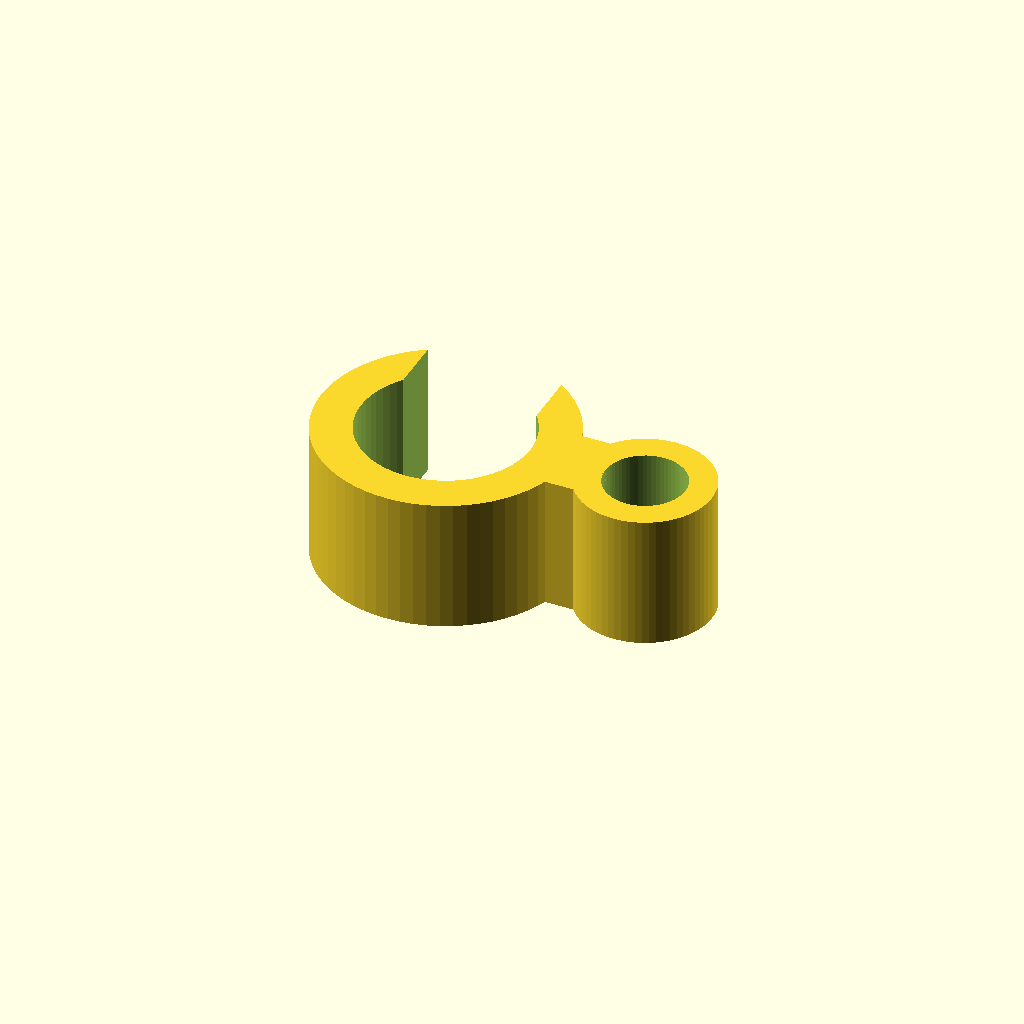
Cell 1: the model at its default parameters.
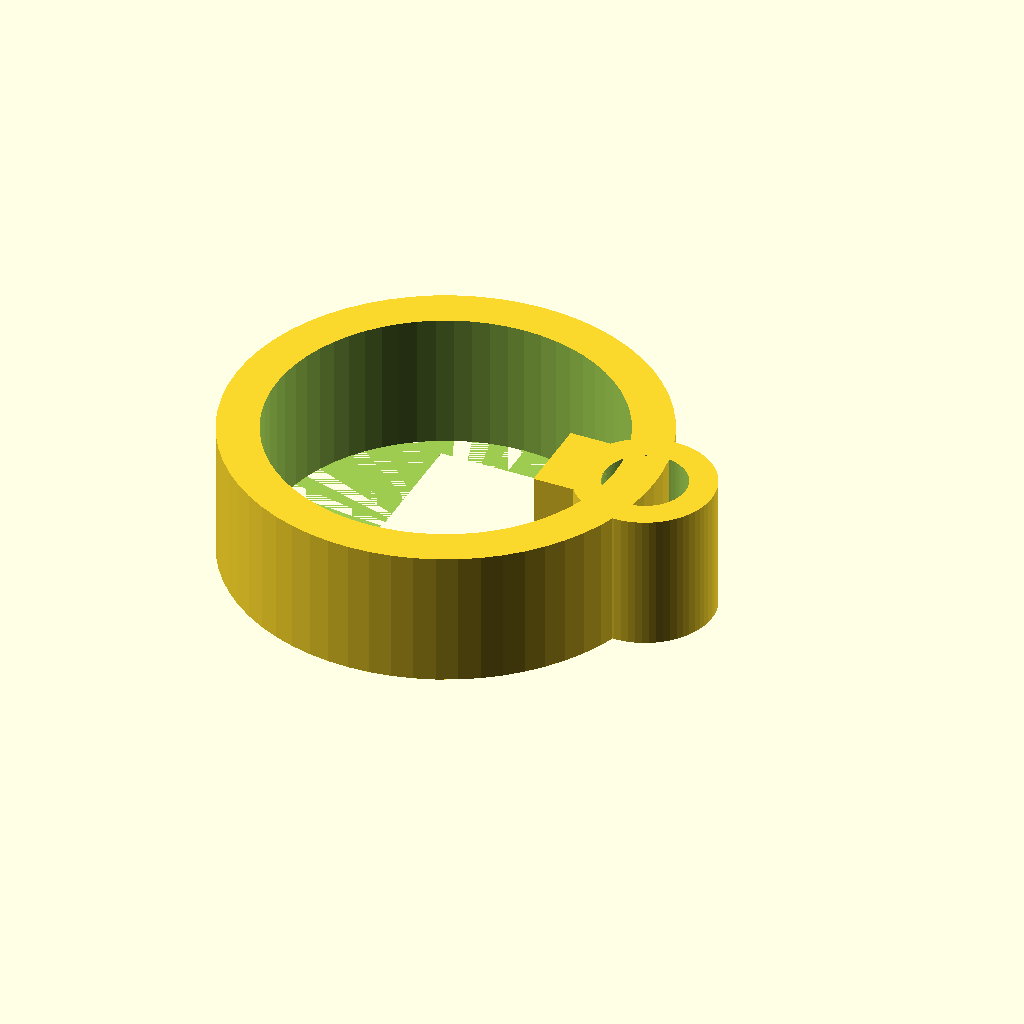
Cell 2: the same model with rod_id = 25.4.
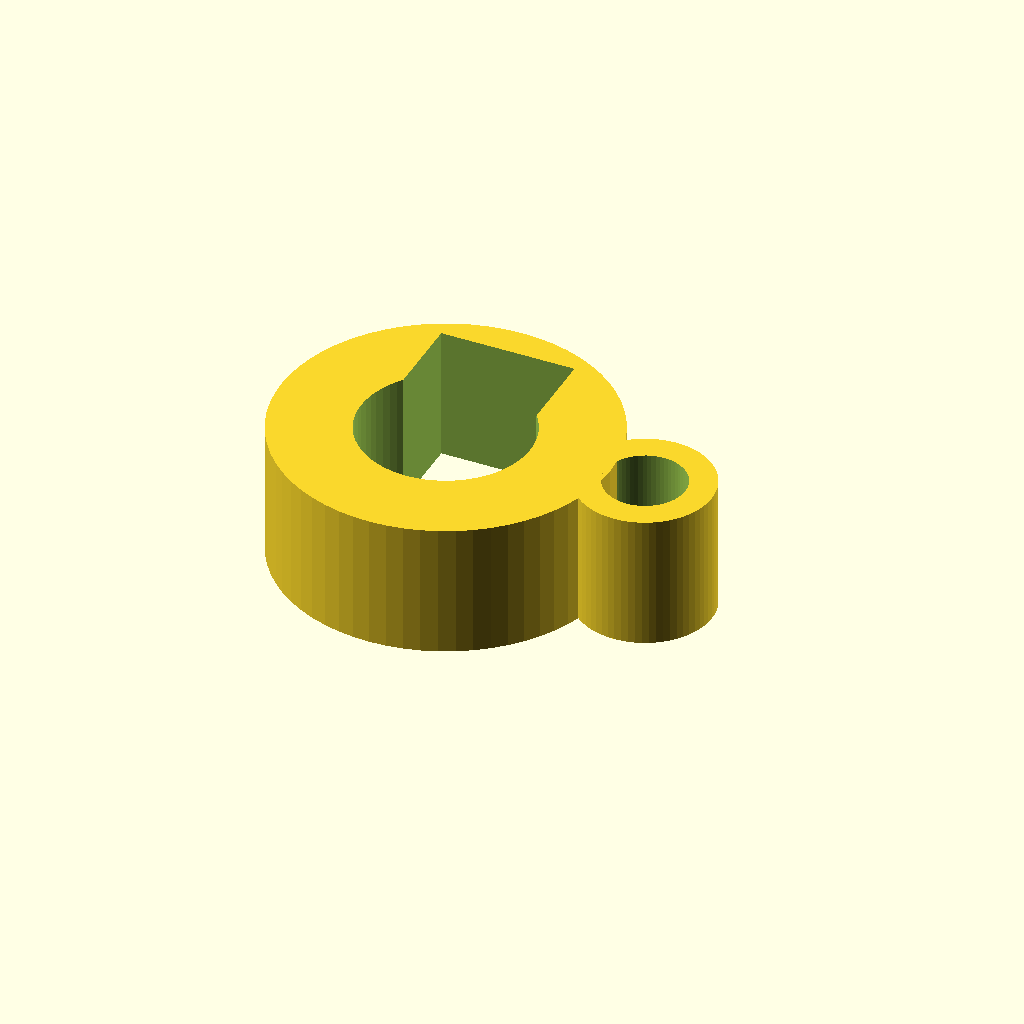
Cell 3: the same model with rod_wall = 6.
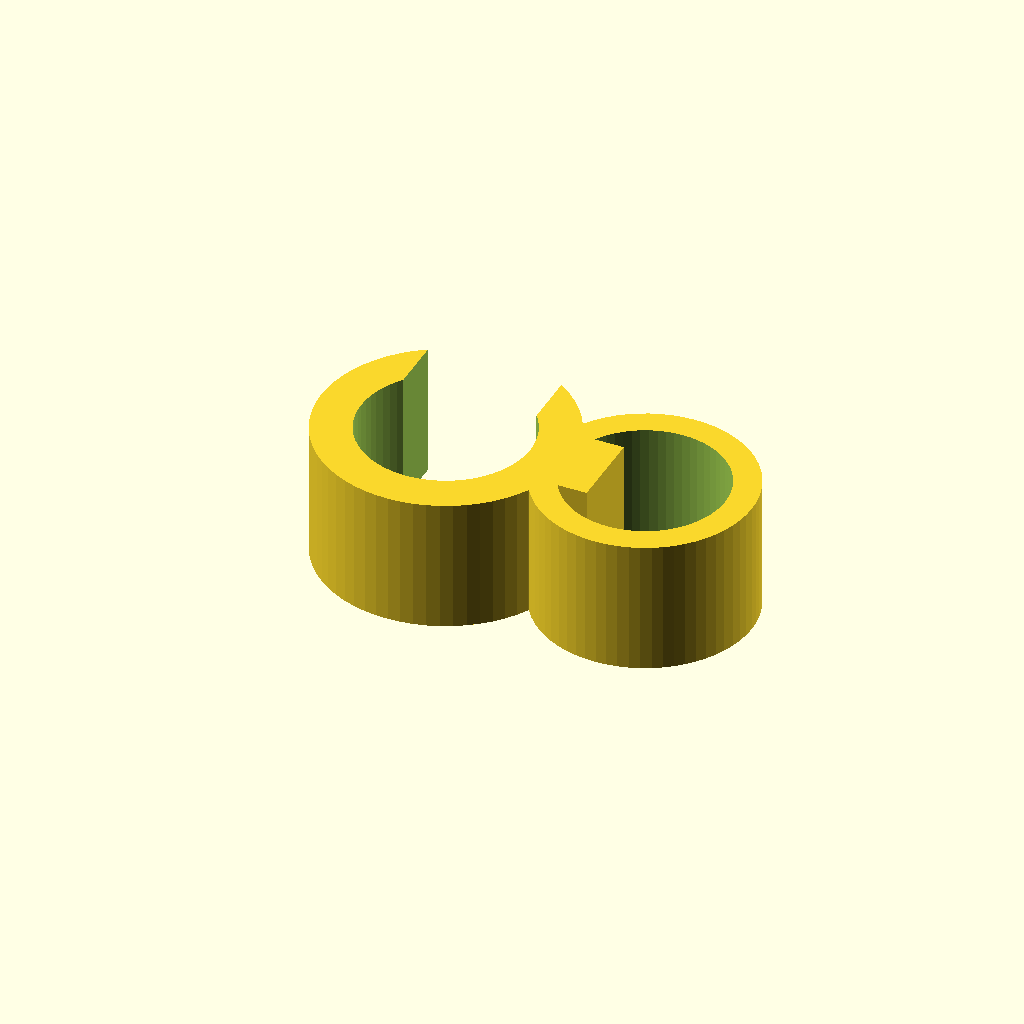
Cell 4: the same model with tube_id = 12.
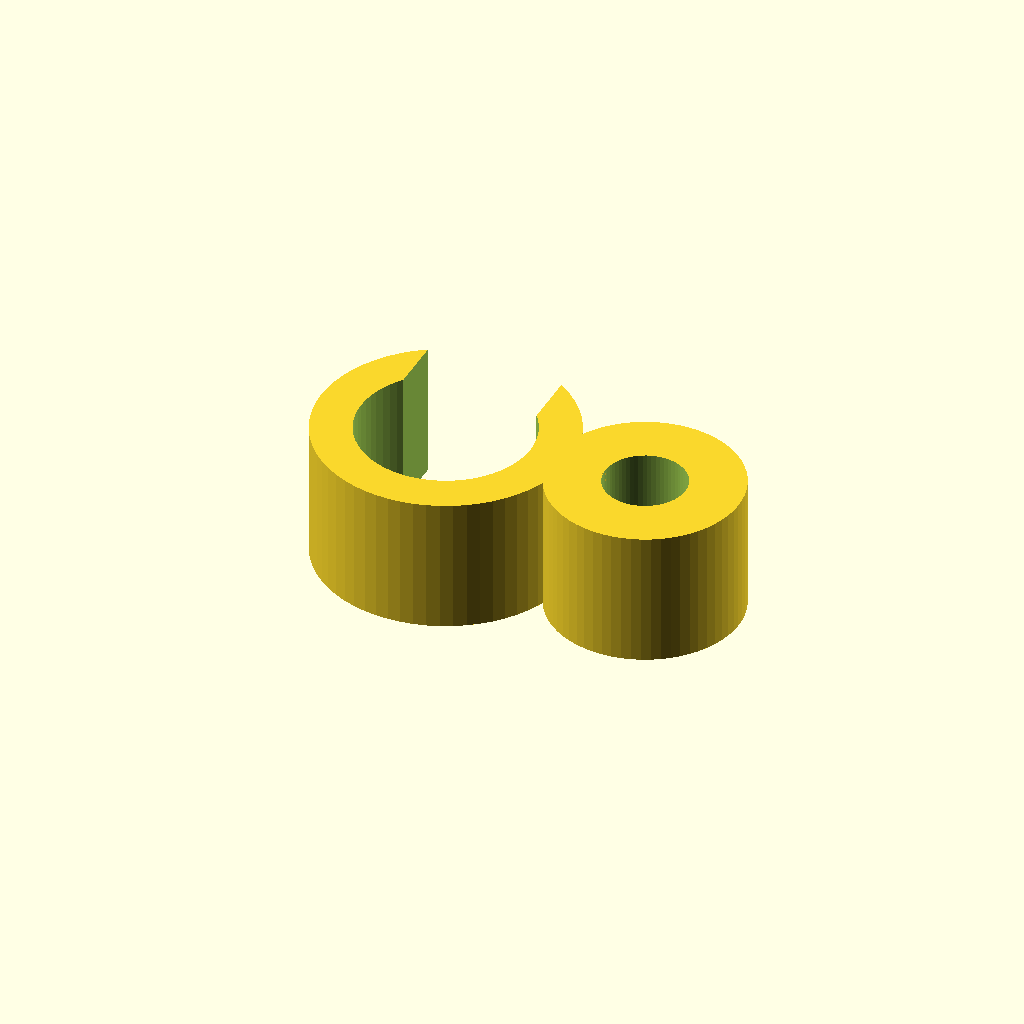
Cell 5: the same model with tube_wall = 4.
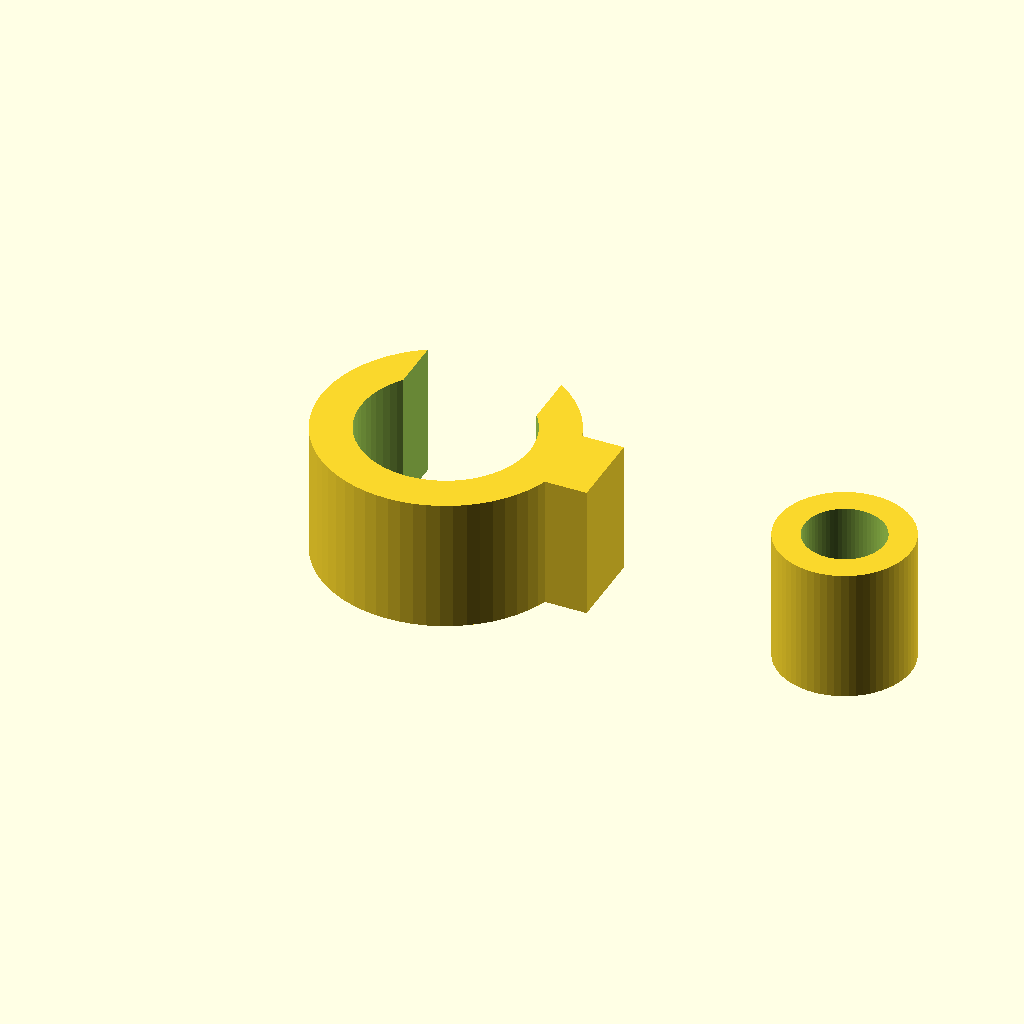
Cell 6: the same model with tube_cx = 30.
One fixed orthographic camera (rotation 55°, 0°, 25°; colour scheme Cornfield) for every cell.
Source of the model, bench/results/main-tiiny/code/tiiny_deepreinforce-ai_Ornith-1.0-35B/rod_tubing_clip_s1_a1.scad:
// --- Dimensions ---
// Rod inner diameter (1/2 inch lab stand)
rod_id = 12.7;
// Rod ring wall thickness
rod_wall = 3;
// Rod ring outer diameter
rod_od = rod_id + 2 * rod_wall; // 18.7

// Tubing inner diameter
tube_id = 6;
// Tubing ring wall thickness
tube_wall = 2;
// Tubing ring outer diameter
tube_od = tube_id + 2 * tube_wall; // 10

// Tubing ring center position
tube_cx = 15;
tube_cy = 0;

// Bridge width (Y direction)
bridge_width = 6;
// Bridge X range
bridge_x1 = 8;
bridge_x2 = 12;

// Extrusion height (Z)
height = 10;

// --- Snap-on clip ---
difference() {
    union() {
        // Rod ring
        difference() {
            cylinder(d = rod_od, h = height, $fn = 64);
            cylinder(d = rod_id, h = height + 0.01, $fn = 64);
        }
        
        // Tubing ring
        translate([tube_cx, tube_cy, 0]) {
            difference() {
                cylinder(d = tube_od, h = height, $fn = 64);
                cylinder(d = tube_id, h = height + 0.01, $fn = 64);
            }
        }
        
        // Bridge
        translate([bridge_x1, -bridge_width/2, 0]) {
            cube([bridge_x2 - bridge_x1, bridge_width, height]);
        }
    }
    
    // Cut out rod ring opening (-X side)
    translate([-5.01, 0, -0.01]) {
        cube([10.02, 10.02, height + 0.02]);
    }
    
    // Cut out tubing ring opening (+X side)
    translate([tube_cx + 15.01, -2.26, -0.01]) {
        cube([10.02, 4.52, height + 0.02]);
    }
}
Customizer parameters (derived from the source; name, type, default, range or options):
rod_id: number, default 12.7
rod_wall: number, default 3
tube_id: number, default 6
tube_wall: number, default 2
tube_cx: number, default 15
tube_cy: number, default 0
bridge_width: number, default 6
bridge_x1: number, default 8
bridge_x2: number, default 12
height: number, default 10
